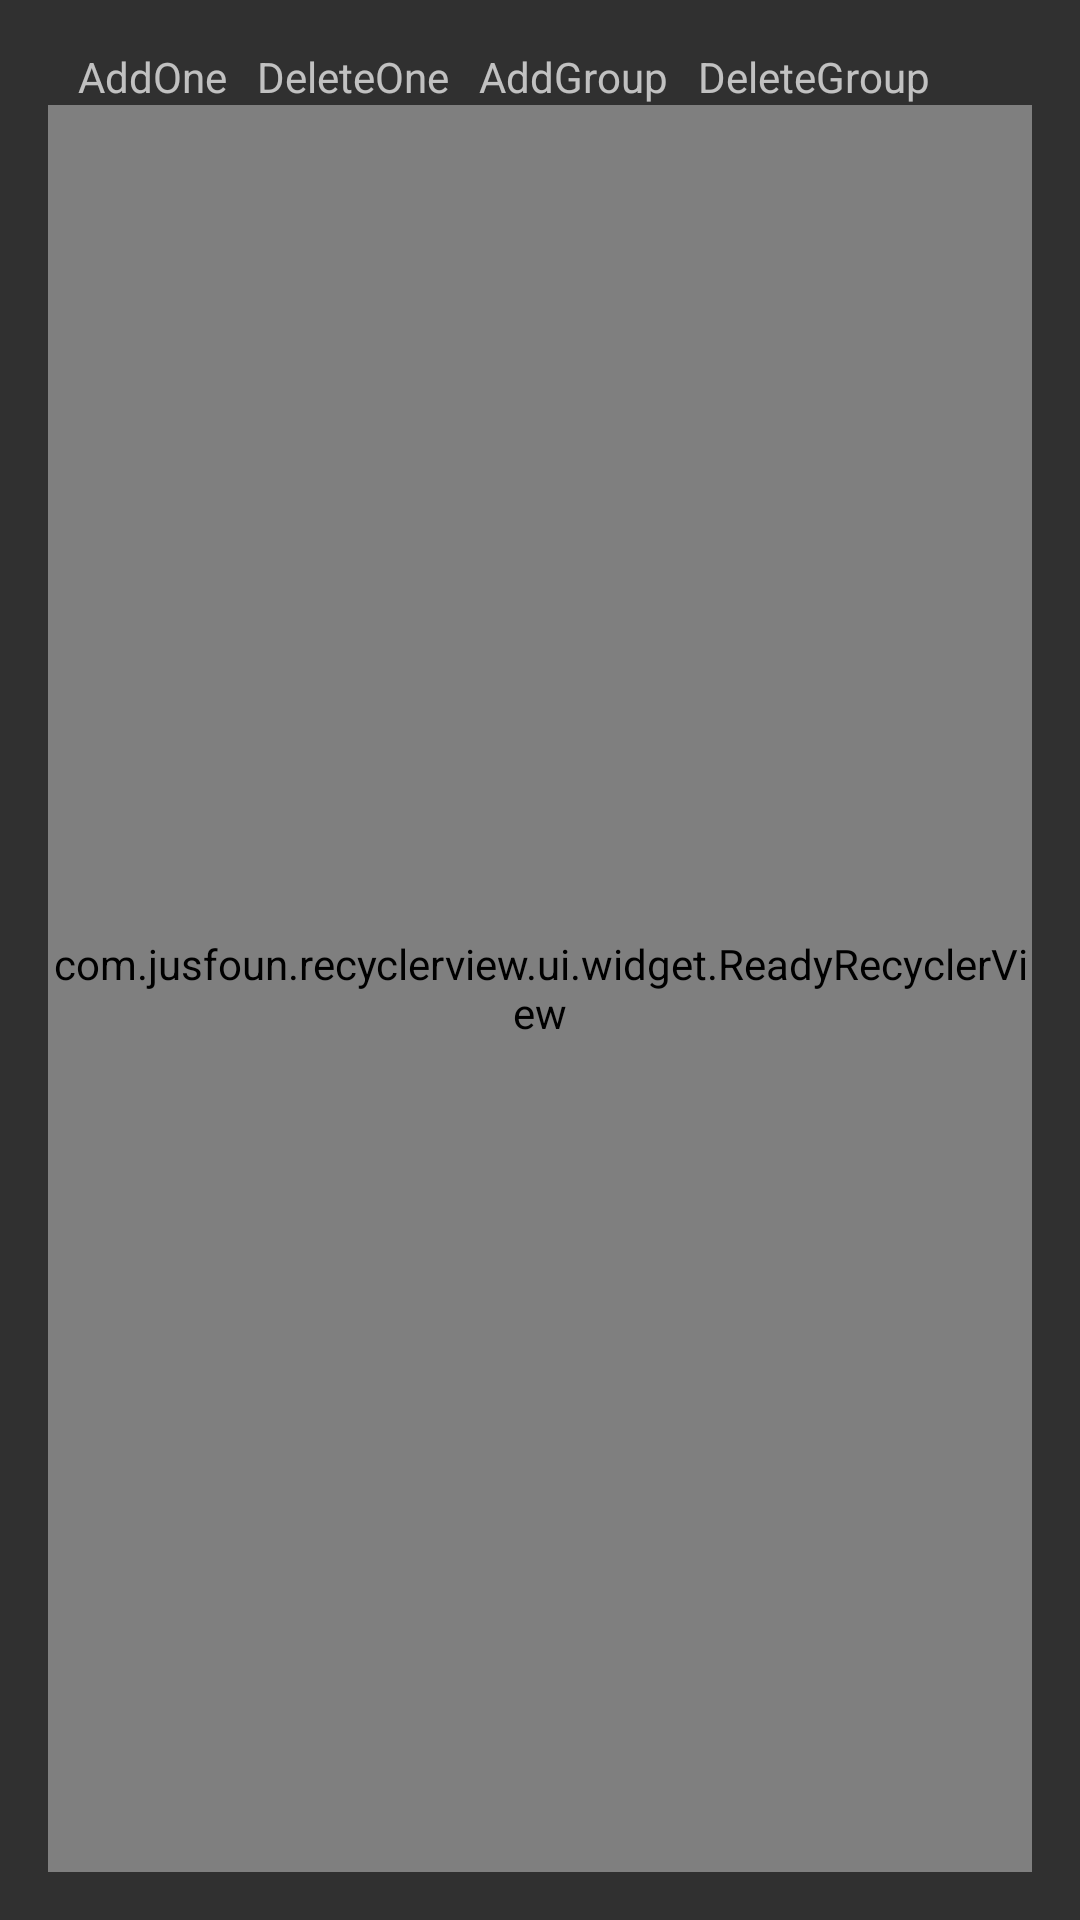

The Android layout XML behind this screen, and the referenced resources:
<!-- AndroidManifest.xml: application theme ActivityTheme -->
<!-- res/layout/activity_main.xml -->
<RelativeLayout xmlns:android="http://schemas.android.com/apk/res/android"
    xmlns:tools="http://schemas.android.com/tools" android:layout_width="match_parent"
    android:layout_height="match_parent" android:paddingLeft="@dimen/activity_horizontal_margin"
    android:paddingRight="@dimen/activity_horizontal_margin"
    android:paddingTop="@dimen/activity_vertical_margin"
    android:paddingBottom="@dimen/activity_vertical_margin" tools:context=".MainActivity"
    >

   <TextView
       android:id="@+id/add_one"
       android:layout_width="wrap_content"
       android:layout_height="wrap_content"
       android:text="AddOne"
       android:layout_marginLeft="10dp"
       />

    <TextView
        android:id="@+id/delete_one"
        android:layout_width="wrap_content"
        android:layout_height="wrap_content"
        android:text="DeleteOne"
        android:layout_toRightOf="@id/add_one"
        android:layout_marginLeft="10dp"
        />

    <TextView
        android:id="@+id/add_group"
        android:layout_width="wrap_content"
        android:layout_height="wrap_content"
        android:text="AddGroup"
        android:layout_toRightOf="@id/delete_one"
        android:layout_marginLeft="10dp"
        />

    <TextView
        android:id="@+id/delete_group"
        android:layout_width="wrap_content"
        android:layout_height="wrap_content"
        android:text="DeleteGroup"
        android:layout_toRightOf="@id/add_group"
        android:layout_marginLeft="10dp"

        />

    <com.jusfoun.recyclerview.ui.widget.ReadyRecyclerView
        android:id="@+id/ready_recyclerview"
        android:layout_width="match_parent"
        android:layout_height="match_parent"
        android:layout_below="@id/add_one"
        />


</RelativeLayout>
<!-- resources referenced by this layout -->
<resources>
  <dimen name="activity_horizontal_margin">16dp</dimen>
  <dimen name="activity_vertical_margin">16dp</dimen>
  <style name="ActivityTheme" parent="Theme.AppCompat">
          <item name="colorPrimary">@color/colorPrimary</item>
          <item name="colorPrimaryDark">@color/colorPrimaryDark</item>
          <item name="colorAccent">@color/colorAccent</item>
      </style>
  <color name="colorPrimary">#673AB7</color>
  <color name="colorPrimaryDark">#512DA8</color>
  <color name="colorAccent">#FF4081</color>
</resources>
